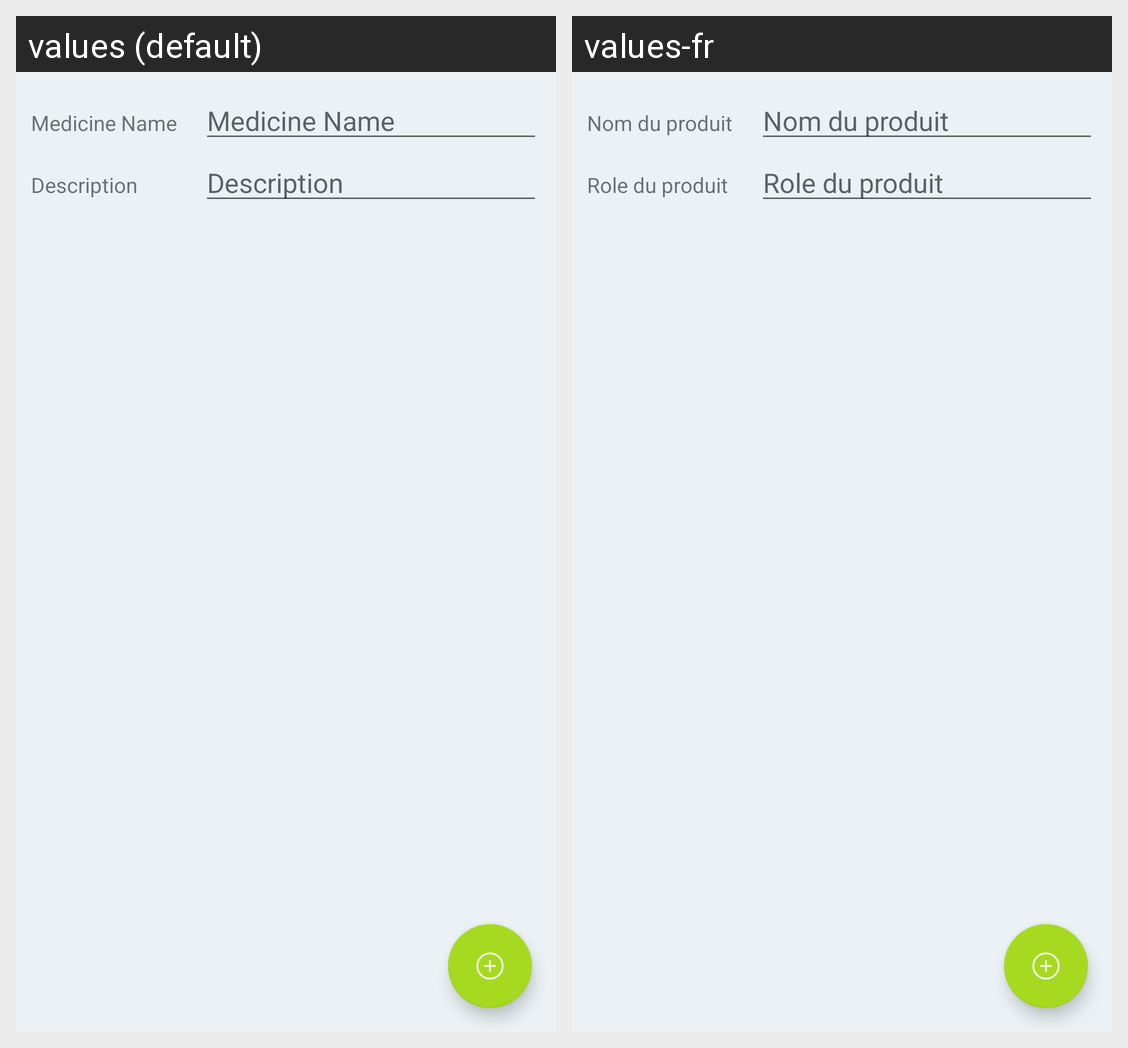

Strings drawn on this Android screen and how each of the app's shown locales translates them:
Android screen res/layout/activity_add_treat_alarm1.xml rendered under 2 locales, left to right: values (default), values-fr. Device: Nexus 5 (rendered at 1080×1920; each locale shown at half size, 540×960, under a caption strip naming it); theme AppTheme.
Strings drawn on this screen, with the default value and each locale's value (text and hints the layout hard-codes, and strings that could not be matched under every locale, appear in the picture but are not listed):

str_med_name
  values: Medicine Name
  values-fr: Nom du produit

str_desc
  values: Description
  values-fr: Role du produit
